Run: headless pygame with SDL's dummy video driver; simulated clock (each Clock.tick advances the game by its frame time, no real sleeping); random seed 0; keys injected as events and as key.get_pressed() state; no mouse input.
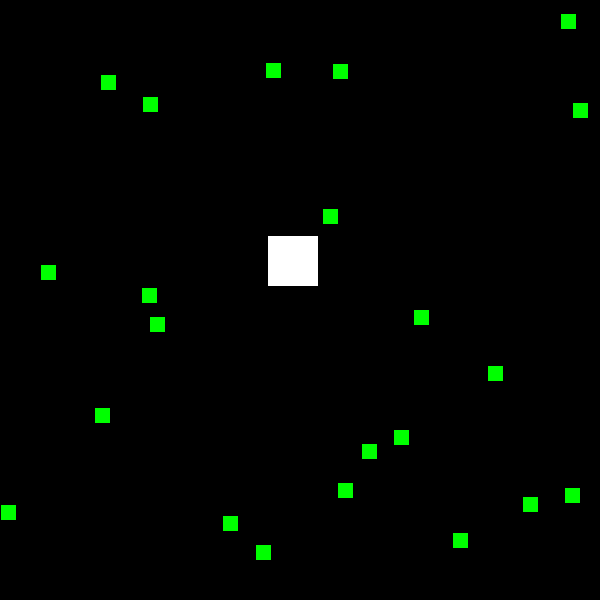
Frame 1 of 4 · flips 1–60 · no input
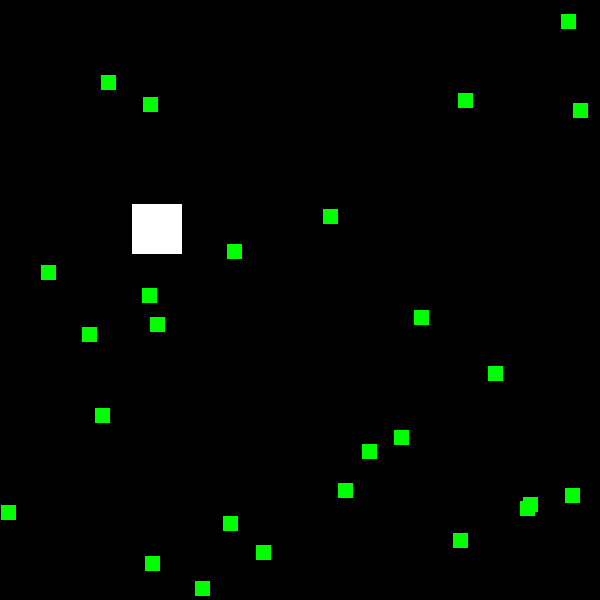
Frame 2 of 4 · flips 61–180 · tapped SPACE, RETURN · held RIGHT (→), D
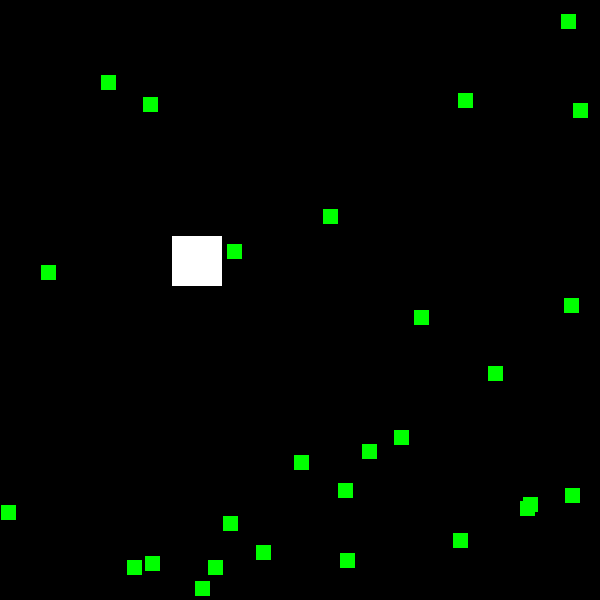
Frame 3 of 4 · flips 181–300 · held DOWN (↓), S
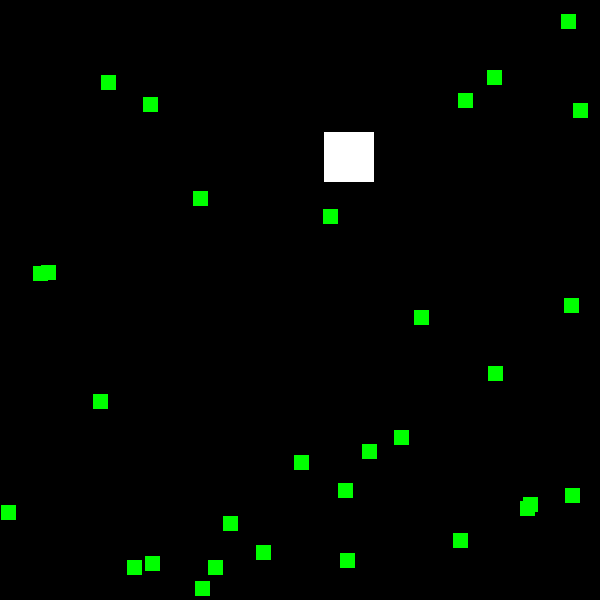
Frame 4 of 4 · flips 301–420 · held LEFT (←), A, UP (↑), W

The pygame program that drew these frames:

"""
Author: npgh2009
Some code from inventwithpython
"""

import pygame, sys, random
from pygame.locals import *

def doRectsOverlap(rect1, rect2):
	"""
	Detect if the two rectangle overlap
	"""
	for a, b in [(rect1, rect2), (rect2, rect1)]:
		if isPointInsideRect(a.left, a.top, b):
			print('({},{})'.format(a.left, a.top)) #print position of collision
			return True
		elif isPointInsideRect(a.left, a.bottom, b):
			print('({},{})'.format(a.left, a.bottom))
			return True
		elif isPointInsideRect(a.right, a.top, b):
			print('({},{})'.format(a.right, a.top))
			return True
		elif isPointInsideRect(a.right, a.bottom, b):
			print('({},{})'.format(a.right, a.bottom))
			return True

	return False

def isPointInsideRect(x, y, rect):
	"""
	Detect if point is inside Rect
	"""
	if (x > rect.left) and (x < rect.right) and (y > rect.top) and (y < rect.bottom):
		return True
	else:
		return False
		
# set up pygame
pygame.init()
mainClock = pygame.time.Clock()

# set up the window
WINDOWWIDTH = 600
WINDOWHEIGHT = 600
windowSurface = pygame.display.set_mode((WINDOWWIDTH, WINDOWHEIGHT), 0, 32)
pygame.display.set_caption('Eating sensor')

# set up direction variables
DOWNLEFT = 1
DOWNRIGHT = 3
UPLEFT = 7
UPRIGHT = 9
DOWN = 2
UP = 8
LEFT = 4
RIGHT = 6

MOVESPEED = 4

# set up the colors
BLACK = (0, 0, 0)
GREEN = (0, 255, 0)
WHITE = (255, 255, 255)
RED   = (255, 0, 0)

# set up the bouncer and food data structures
foodCounter = 0
# eatCounter = 0
NEWFOOD = 20
FOODSIZE = 15
SENSORRANGE = 100
SENSORRESOLUTION = 20 #incremental step of sensor reading
SENSORSIZE = 3
bouncer = {'rect':pygame.Rect(300, 100, 50, 50), 'dir':UPRIGHT}
foods = []
for i in range(20):
	foods.append(pygame.Rect(random.randint(0, WINDOWWIDTH - FOODSIZE), \
			random.randint(0, WINDOWHEIGHT - FOODSIZE), FOODSIZE, FOODSIZE))

			
def readSensor(rect, foods):
	"""
	Output sensors as a dictionary of four sensors indexed 'left','right','top','bottom'
	Each sensor output the distance from the side of the rect
	Maximum sensor range is SENSORRANGE
	Sensor resolution is SENSORRESOLUTION
	Sensor start from the side of the bouncer
	Increment by resolution until it detects a piece of food
	Cannot detect wall (simply return SENSORRANGE)
	"""
	sensors = {'left':SENSORRANGE, 'right':SENSORRANGE, 'top':SENSORRANGE, 'bottom':SENSORRANGE}
	flag = False
	
	#Left sensor
	ssleft = rect.left #x-coordinate
	while (rect.left - ssleft) < SENSORRANGE: #do not run at range SENSORRANGE
		for food in foods:
			if isPointInsideRect(ssleft, rect.centery, food):
				sensors['left'] = rect.left - ssleft
				flag = True
				break
		if flag:
			flag = False
			break
		ssleft -= SENSORRESOLUTION
				
	#Right sensor
	ssright = rect.right #x-coordinate
	while (ssright - rect.right) < SENSORRANGE:
		for food in foods:
			if isPointInsideRect(ssright, rect.centery, food):
				sensors['right'] = ssright - rect.right
				break
		if flag:
			flag = False
			break
		ssright += SENSORRESOLUTION
		
	#Top sensor
	sstop = rect.top #y-coordinate
	while (rect.top - sstop) < SENSORRANGE:
		for food in foods:
			if isPointInsideRect(rect.centerx, sstop, food):
				sensors['top'] = rect.top - sstop
				break
		if flag:
			flag = False
			break
		sstop -= SENSORRESOLUTION
		
	#Bottom sensor
	ssbot = rect.bottom #y-coordinate
	while (ssbot - rect.bottom) < SENSORRANGE:
		for food in foods:
			if isPointInsideRect(rect.centerx, ssbot, food):
				sensors['bottom'] = ssbot - rect.bottom
				break
		if flag:
			flag = False
			break
		ssbot += SENSORRESOLUTION
		
	return sensors
			
# run the game loop
while True:
	# check for the QUIT event
	for event in pygame.event.get():
		if event.type == QUIT:
			pygame.quit()
			sys.exit()

	foodCounter += 1
	if foodCounter >= NEWFOOD:
		# add new food
		foodCounter = 0
		foods.append(pygame.Rect(random.randint(0, WINDOWWIDTH - FOODSIZE), random.randint(0, WINDOWHEIGHT - FOODSIZE), FOODSIZE, FOODSIZE))

	# draw the black background onto the surface
	windowSurface.fill(BLACK)
	
	# change direction when no food is eaten after a period of time
	# if eatCounter >= 500:
		# bouncer['dir'] = random.choice([DOWNLEFT, DOWNRIGHT, UPLEFT, UPRIGHT])
		# eatCounter = 0

	# move the bouncer data structure
	if bouncer['dir'] == DOWNLEFT:
		bouncer['rect'].left -= MOVESPEED
		bouncer['rect'].top += MOVESPEED
	if bouncer['dir'] == DOWNRIGHT:
		bouncer['rect'].left += MOVESPEED
		bouncer['rect'].top += MOVESPEED
	if bouncer['dir'] == UPLEFT:
		bouncer['rect'].left -= MOVESPEED
		bouncer['rect'].top -= MOVESPEED
	if bouncer['dir'] == UPRIGHT:
		bouncer['rect'].left += MOVESPEED
		bouncer['rect'].top -= MOVESPEED
	if bouncer['dir'] == DOWN:
		bouncer['rect'].top += MOVESPEED
	if bouncer['dir'] == UP:
		bouncer['rect'].top -= MOVESPEED

	# check if the bouncer has move out of the window
	if bouncer['rect'].top < 0:
		# bouncer has moved past the top
		if bouncer['dir'] == UPLEFT:
			bouncer['dir'] = DOWNLEFT
		if bouncer['dir'] == UPRIGHT:
			bouncer['dir'] = DOWNRIGHT
		if bouncer['dir'] == UP:
			bouncer['dir'] = DOWN
	if bouncer['rect'].bottom > WINDOWHEIGHT:
		# bouncer has moved past the bottom
		if bouncer['dir'] == DOWNLEFT:
			bouncer['dir'] = UPLEFT
		if bouncer['dir'] == DOWNRIGHT:
			bouncer['dir'] = UPRIGHT
		if bouncer['dir'] == DOWN:
			bouncer['dir'] = UP
	if bouncer['rect'].left < 0:
		# bouncer has moved past the left side
		if bouncer['dir'] == DOWNLEFT:
			bouncer['dir'] = DOWNRIGHT
		if bouncer['dir'] == UPLEFT:
			bouncer['dir'] = UPRIGHT
	if bouncer['rect'].right > WINDOWWIDTH:
		# bouncer has moved past the right side
		if bouncer['dir'] == DOWNRIGHT:
			bouncer['dir'] = DOWNLEFT
		if bouncer['dir'] == UPRIGHT:
			bouncer['dir'] = UPLEFT
			
	

	# draw the bouncer onto the surface
	pygame.draw.rect(windowSurface, WHITE, bouncer['rect'])

	# check if the bouncer has intersected with any food squares.
	for food in foods[:]:
		if doRectsOverlap(bouncer['rect'], food):
			print('Collision detected')
			foods.remove(food)
	
	#read sensors
	sensors = readSensor(bouncer['rect'], foods)
	
	#change dir base on closest sensors, if no sensors work then keep dir
	#need improvement
	if (sensors['left'] < sensors['right']):
		if (sensors['top'] < sensors['bottom']):
			bouncer['dir'] = UPLEFT
		elif (sensors['bottom'] < sensors['top']):
			bouncer['dir'] = DOWNLEFT
		elif bouncer['dir'] == UPRIGHT:
			bouncer['dir'] = UPLEFT
		elif bouncer['dir'] == DOWNRIGHT:
			bouncer['dir'] = DOWNLEFT
	elif (sensors['right'] < sensors['left']):
		if (sensors['top'] < sensors['bottom']):
			bouncer['dir'] = UPRIGHT
		elif (sensors['bottom'] < sensors['top']):
			bouncer['dir'] = DOWNRIGHT
		elif bouncer['dir'] == UPLEFT:
			bouncer['dir'] = UPRIGHT
		elif bouncer['dir'] == DOWNLEFT:
			bouncer['dir'] = DOWNRIGHT
	elif (sensors['top'] < sensors['bottom']):
		if (sensors['left'] < sensors['right']):
			bouncer['dir'] = UPLEFT
		elif (sensors['right'] < sensors['left']):
			bouncer['dir'] = UPRIGHT
		elif bouncer['dir'] == DOWNLEFT:
			bouncer['dir'] = UPLEFT
		elif bouncer['dir'] == DOWNRIGHT:
			bouncer['dir'] = UPRIGHT
	elif (sensors['bottom'] < sensors['top']):
		if (sensors['left'] < sensors['right']):
			bouncer['dir'] = DOWNLEFT
		elif (sensors['right'] < sensors['left']):
			bouncer['dir'] = DOWNRIGHT
		elif bouncer['dir'] == UPLEFT:
			bouncer['dir'] = DOWNLEFT
		elif bouncer['dir'] == UPRIGHT:
			bouncer['dir'] = DOWNRIGHT
	
	# draw the food
	for i in range(len(foods)):
		pygame.draw.rect(windowSurface, GREEN, foods[i])
		
	# draw the sensor
	if sensors['left'] < SENSORRANGE:
		pygame.draw.circle(windowSurface, RED, (bouncer['rect'].left-sensors['left'],
					bouncer['rect'].centery), SENSORSIZE, 0)
	if sensors['right'] < SENSORRANGE:
		pygame.draw.circle(windowSurface, RED, (bouncer['rect'].right+sensors['right'],
					bouncer['rect'].centery), SENSORSIZE, 0)
	if sensors['top'] < SENSORRANGE:
		pygame.draw.circle(windowSurface, RED, (bouncer['rect'].centerx,
					bouncer['rect'].top-sensors['top']), SENSORSIZE, 0)
	if sensors['bottom'] < SENSORRANGE:
		pygame.draw.circle(windowSurface, RED, (bouncer['rect'].centerx,
					bouncer['rect'].bottom+sensors['bottom']), SENSORSIZE, 0)

	# draw the window onto the screen
	pygame.display.update()
	mainClock.tick(30)
